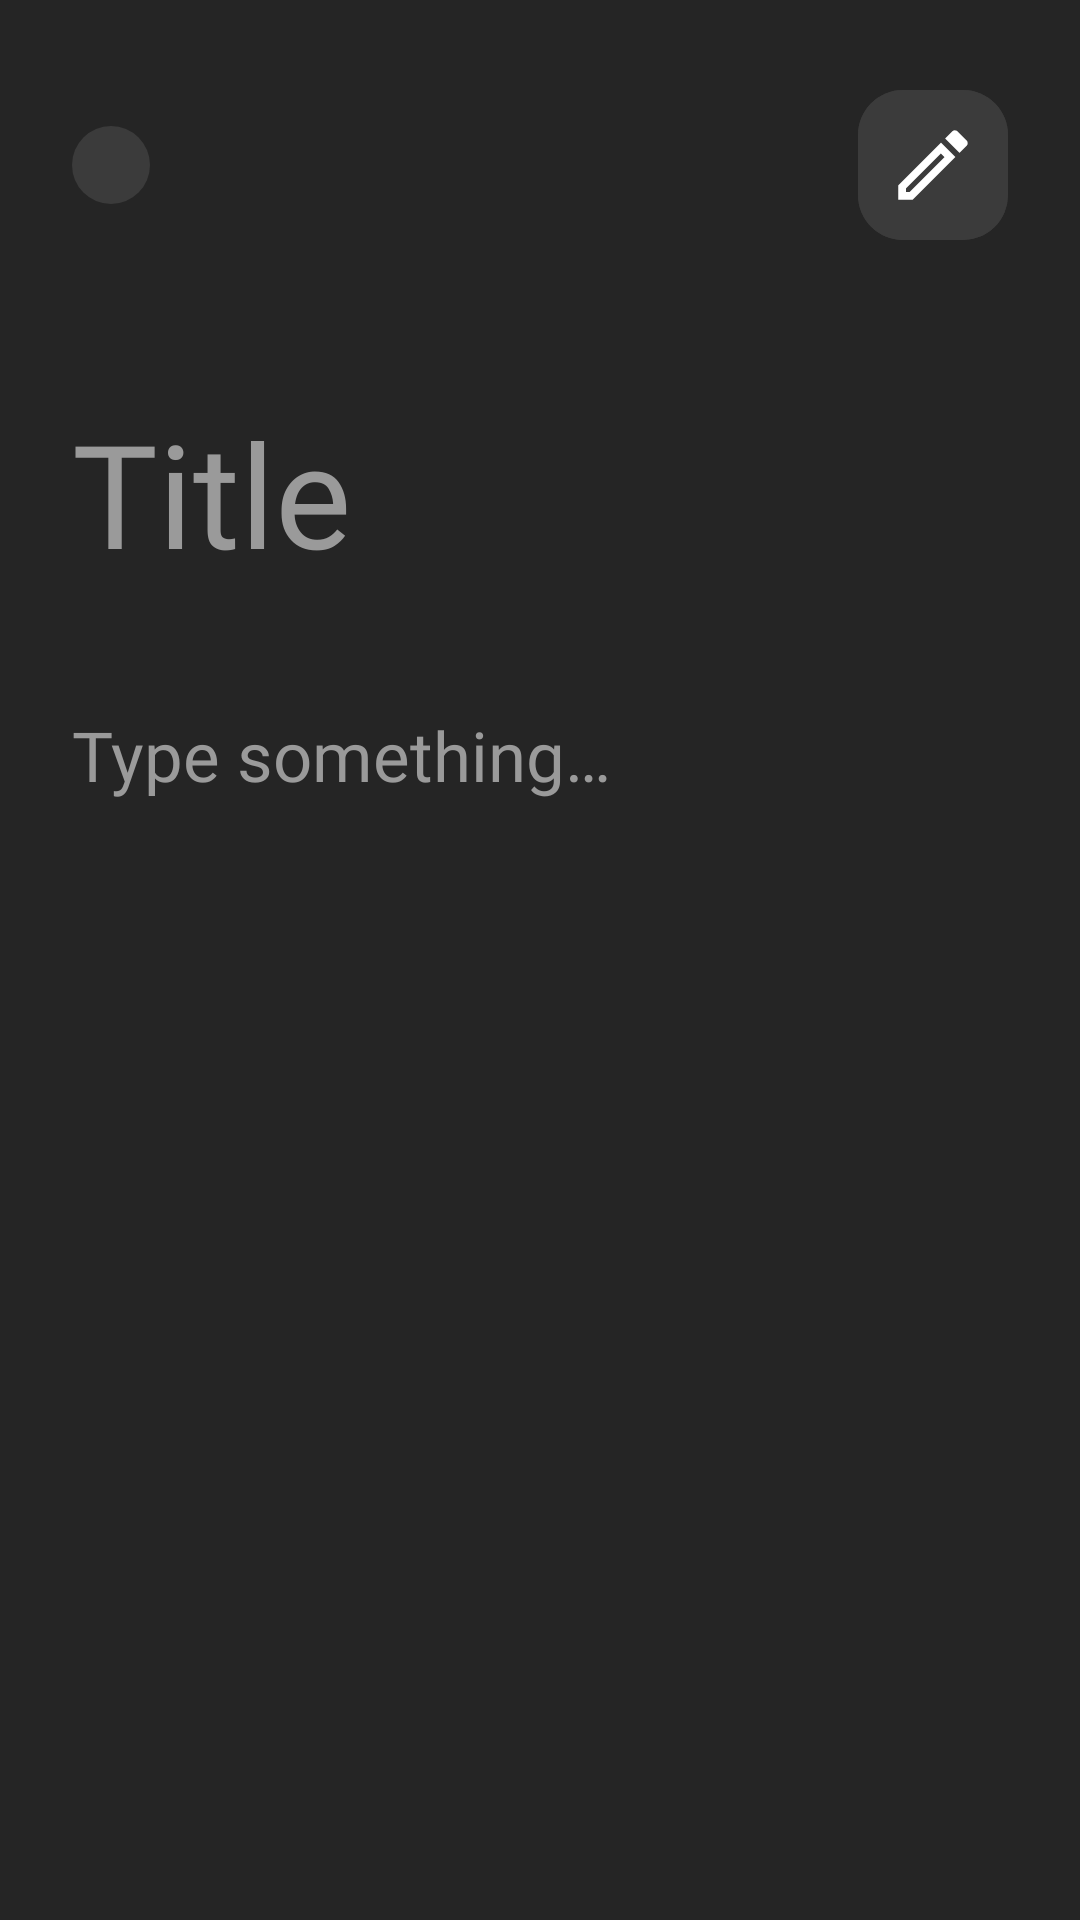

Android layout source for this screen:
<!-- AndroidManifest.xml: application theme Theme.Notes -->
<!-- res/layout/fragment_note_edit.xml -->
<?xml version="1.0" encoding="utf-8"?>
<LinearLayout xmlns:android="http://schemas.android.com/apk/res/android"
    xmlns:app="http://schemas.android.com/apk/res-auto"
    xmlns:tools="http://schemas.android.com/tools"
    android:layout_width="match_parent"
    android:layout_height="match_parent"
    android:background="@color/main"
    android:orientation="vertical"
    tools:context=".presentation.note_edit.NoteEditFragment">

    <com.google.android.material.appbar.AppBarLayout
        android:layout_width="match_parent"
        android:layout_height="wrap_content"
        android:background="@color/main"
        android:paddingBottom="@dimen/appbar_padding_bottom"
        app:elevation="0dp">

        <androidx.constraintlayout.widget.ConstraintLayout
            android:layout_width="match_parent"
            android:layout_height="wrap_content"
            android:layout_marginTop="@dimen/toolbar_margin_top"
            android:paddingHorizontal="@dimen/toolbar_padding_horizontal"
            android:paddingVertical="@dimen/toolbar_title_padding_vertical">

            <include
                android:id="@+id/button_back"
                layout="@layout/button_back"
                android:layout_width="wrap_content"
                android:layout_height="wrap_content"
                app:layout_constraintBottom_toBottomOf="parent"
                app:layout_constraintStart_toStartOf="parent"
                app:layout_constraintTop_toTopOf="parent" />

            <ImageButton
                android:id="@+id/button_save"
                android:layout_width="wrap_content"
                android:layout_height="wrap_content"
                android:background="@drawable/menu_button_ripple"
                android:contentDescription="@string/save"
                android:padding="@dimen/toolbar_menu_button_padding"
                android:src="@drawable/ic_save"
                app:layout_constraintBottom_toBottomOf="parent"
                app:layout_constraintEnd_toEndOf="parent"
                app:layout_constraintTop_toTopOf="parent"
                app:tint="@color/white" />

            <ImageButton
                android:id="@+id/button_edit"
                android:layout_width="wrap_content"
                android:layout_height="wrap_content"
                android:background="@drawable/menu_button_ripple"
                android:contentDescription="@string/edit"
                android:padding="@dimen/toolbar_menu_button_padding"
                android:src="@drawable/ic_edit"
                app:layout_constraintBottom_toBottomOf="parent"
                app:layout_constraintEnd_toEndOf="parent"
                app:layout_constraintTop_toTopOf="parent"
                app:tint="@color/white" />

        </androidx.constraintlayout.widget.ConstraintLayout>

    </com.google.android.material.appbar.AppBarLayout>

    <androidx.core.widget.NestedScrollView
        android:layout_width="match_parent"
        android:layout_height="wrap_content"
        android:layout_marginBottom="@dimen/appbar_padding_bottom">

        <LinearLayout
            android:layout_width="match_parent"
            android:layout_height="wrap_content"
            android:orientation="vertical">

            <EditText
                android:id="@+id/edit_text_title"
                android:layout_width="wrap_content"
                android:layout_height="wrap_content"
                android:layout_marginHorizontal="@dimen/edit_text_margin_horizontal"
                android:background="@null"
                android:fontFamily="@font/nunito_regular"
                android:hint="@string/title"
                android:inputType="textMultiLine"
                android:maxLength="60"
                android:maxLines="5"
                android:textColor="@color/white"
                android:textColorHint="@color/hint"
                android:textSize="@dimen/edit_text_title_size" />

            <EditText
                android:id="@+id/edit_text_content"
                android:layout_width="wrap_content"
                android:layout_height="wrap_content"
                android:layout_marginHorizontal="@dimen/edit_text_margin_horizontal"
                android:layout_marginTop="@dimen/edit_text_content_margin_top"
                android:background="@null"
                android:fontFamily="@font/nunito_regular"
                android:hint="@string/type_something"
                android:textColor="@color/white"
                android:textColorHint="@color/hint"
                android:textSize="@dimen/edit_text_content_size" />

        </LinearLayout>

    </androidx.core.widget.NestedScrollView>

</LinearLayout>
<!-- res/layout/button_back.xml (included above) -->
<ImageButton xmlns:android="http://schemas.android.com/apk/res/android"
    xmlns:app="http://schemas.android.com/apk/res-auto"
    android:layout_width="wrap_content"
    android:layout_height="wrap_content"
    android:background="@drawable/menu_button_ripple"
    android:contentDescription="@string/back"
    android:padding="@dimen/toolbar_menu_button_padding"
    android:src="@drawable/ic_back"
    app:tint="@color/white" />
<!-- resources referenced by this layout -->
<resources>
  <color name="hint">#9A9A9A</color>
  <color name="main">#252525</color>
  <color name="white">#FFFFFFFF</color>
  <dimen name="appbar_padding_bottom">42dp</dimen>
  <dimen name="edit_text_content_margin_top">40dp</dimen>
  <dimen name="edit_text_content_size">23sp</dimen>
  <dimen name="edit_text_margin_horizontal">24dp</dimen>
  <dimen name="edit_text_title_size">48sp</dimen>
  <dimen name="toolbar_margin_top">20dp</dimen>
  <dimen name="toolbar_menu_button_padding">13dp</dimen>
  <dimen name="toolbar_padding_horizontal">24dp</dimen>
  <dimen name="toolbar_title_padding_vertical">10dp</dimen>
  <!-- drawable ic_edit (drawable) -->
  <vector android:height="24dp" android:viewportHeight="21"
      android:viewportWidth="21" android:width="24dp" xmlns:android="http://schemas.android.com/apk/res/android">
      <path android:fillColor="#ffffff" android:pathData="M12.8175,7.1475L13.8525,8.1825L3.66,18.375H2.625V17.34L12.8175,7.1475ZM16.8675,0.375C16.5863,0.375 16.2937,0.4875 16.08,0.7013L14.0212,2.76L18.24,6.9788L20.2987,4.92C20.7375,4.4812 20.7375,3.7725 20.2987,3.3338L17.6663,0.7013C17.4413,0.4762 17.16,0.375 16.8675,0.375ZM12.8175,3.9637L0.375,16.4062V20.625H4.5938L17.0362,8.1825L12.8175,3.9637Z"/>
  </vector>
  <!-- drawable ic_save (drawable) -->
  <vector xmlns:android="http://schemas.android.com/apk/res/android"
      android:width="24dp"
      android:height="24dp"
      android:viewportWidth="24"
      android:viewportHeight="24">
    <path
        android:pathData="M3,5.75C3,4.2312 4.2312,3 5.75,3H15.7145C16.5764,3 17.4031,3.3424 18.0126,3.9519L20.0481,5.9874C20.6576,6.5969 21,7.4236 21,8.2855V18.25C21,19.7688 19.7688,21 18.25,21H5.75C4.2312,21 3,19.7688 3,18.25V5.75ZM5.75,4.5C5.0596,4.5 4.5,5.0596 4.5,5.75V18.25C4.5,18.9404 5.0596,19.5 5.75,19.5H6V14.25C6,13.0074 7.0074,12 8.25,12H15.75C16.9926,12 18,13.0074 18,14.25V19.5H18.25C18.9404,19.5 19.5,18.9404 19.5,18.25V8.2855C19.5,7.8214 19.3156,7.3763 18.9874,7.0481L16.9519,5.0126C16.6918,4.7525 16.3582,4.5827 16,4.5234V7.25C16,8.4926 14.9926,9.5 13.75,9.5H9.25C8.0074,9.5 7,8.4926 7,7.25V4.5H5.75ZM16.5,19.5V14.25C16.5,13.8358 16.1642,13.5 15.75,13.5H8.25C7.8358,13.5 7.5,13.8358 7.5,14.25V19.5H16.5ZM8.5,4.5V7.25C8.5,7.6642 8.8358,8 9.25,8H13.75C14.1642,8 14.5,7.6642 14.5,7.25V4.5H8.5Z"
        android:fillColor="#212121"/>
  </vector>
  <!-- drawable menu_button_ripple (drawable) -->
  <?xml version="1.0" encoding="utf-8"?>
  <ripple xmlns:android="http://schemas.android.com/apk/res/android"
      android:color="?attr/colorControlHighlight">
      <item android:drawable="@drawable/menu_button_shape" />
      <item android:id="@android:id/mask">
          <shape android:shape="rectangle">
              <solid android:color="#000000" />
          </shape>
      </item>
  </ripple>
  <string name="back">Back</string>
  <string name="edit">Edit</string>
  <string name="save">Save</string>
  <string name="title">Title</string>
  <string name="type_something">Type something…</string>
  <style name="Theme.Notes" parent="Theme.MaterialComponents.DayNight.NoActionBar">
          <item name="colorPrimary">@color/main</item>
          <item name="colorPrimaryVariant">@color/purple_700</item>
          <item name="colorOnPrimary">@color/white</item>
          <item name="colorSecondary">@color/button_background</item>
          <item name="colorSecondaryVariant">@color/teal_700</item>
          <item name="colorOnSecondary">@color/black</item>
          <item name="android:statusBarColor" tools:targetApi="l">@color/main</item>
          <item name="android:navigationBarColor">@color/main</item>
      </style>
  <!-- drawable menu_button_shape (drawable) -->
  <?xml version="1.0" encoding="utf-8"?>
  <shape xmlns:android="http://schemas.android.com/apk/res/android">
      <corners android:radius="15sp" />
      <solid android:color="@color/button_background" />
  </shape>
  <color name="purple_700">#FF3700B3</color>
  <color name="button_background">#3B3B3B</color>
  <color name="teal_700">#FF018786</color>
  <color name="black">#FF000000</color>
</resources>
